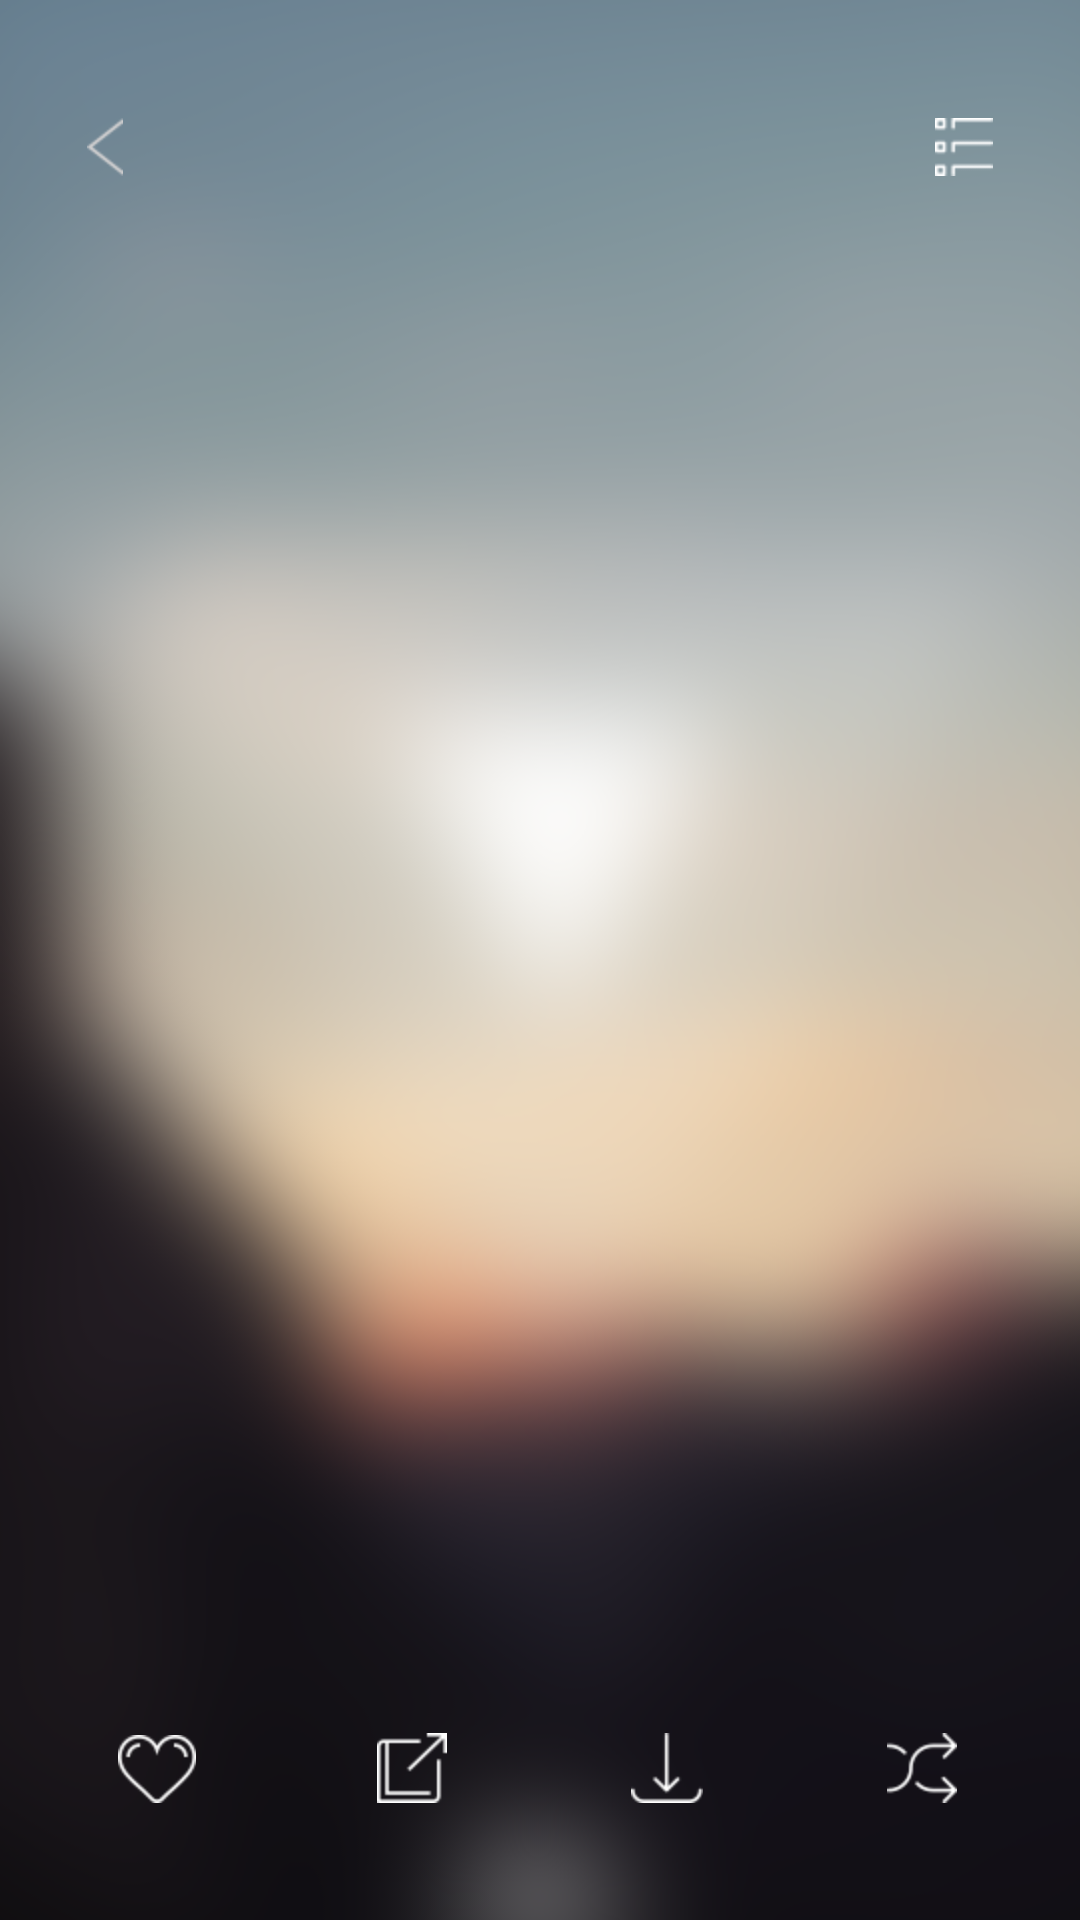

Here is an Android app screen rendered from its layout file. Give the layout XML and the strings, colors and styles it references.
<!-- AndroidManifest.xml: application theme android:Theme.NoTitleBar -->
<!-- res/layout/activity_playing_lyric.xml -->
<?xml version="1.0" encoding="utf-8"?>
<LinearLayout xmlns:android="http://schemas.android.com/apk/res/android"
    android:layout_width="match_parent"
    android:layout_height="match_parent"
    android:background="@drawable/lyrics_background"
    android:orientation="vertical"
    android:padding="10dp">

    
    <RelativeLayout
        android:layout_width="match_parent"
        android:layout_height="wrap_content"
        android:padding="19dp">

        <TextView
            android:id="@+id/lyrics_song"
            android:layout_width="200dp"
            android:layout_height="wrap_content"
            android:gravity="center"
           	android:singleLine="true"
           	android:ellipsize="marquee"
           	android:layout_centerInParent="true"
           	android:marqueeRepeatLimit="marquee_forever"
            android:textColor="@color/white"
            
            android:textSize="30sp" />

        <TextView
            android:id="@+id/lyrics_top_left"
            android:layout_width="wrap_content"
            android:layout_height="wrap_content"
            android:layout_centerVertical="true"
            android:background="@drawable/back"
            android:gravity="center" />

        <TextView
            android:id="@+id/lyrics_top_right"
            android:layout_width="wrap_content"
            android:layout_height="wrap_content"
            android:layout_alignParentRight="true"
            android:layout_centerVertical="true"
            android:background="@drawable/lyrics_top_right" />
    </RelativeLayout>

    <TextView
        android:id="@+id/lyrics_singer"
        android:layout_width="match_parent"
        android:layout_height="wrap_content"
        android:alpha="0.7"
        android:gravity="center"
        android:padding="10dp"
        	android:singleLine="true"
           	android:ellipsize="marquee"
           	android:marqueeRepeatLimit="marquee_forever"
        android:textColor="@color/white"
        android:textSize="20sp" />
    

   <android.support.v4.view.ViewPager
       android:id="@+id/playing_view_pager"
       android:layout_width="match_parent"
       android:layout_height="0dp"
       android:layout_marginBottom="25dp"
       android:layout_weight="1"
       android:focusable="false"
       android:focusableInTouchMode="false"
       android:paddingTop="35dp" >
</android.support.v4.view.ViewPager>

    <LinearLayout
        android:layout_width="match_parent"
        android:layout_height="wrap_content"
       
        android:orientation="horizontal">
        
        <TextView
            android:id="@+id/lyrics_collection"
            android:layout_width="0dp"
            android:layout_height="wrap_content"
            android:layout_weight="1"
            android:button="@null"
            android:drawableTop="@drawable/public_collect"
            android:gravity="center"
            android:padding="10dp" />
        
        <TextView
            android:id="@+id/lyrics_share"
            android:layout_width="0dp"
            android:layout_height="wrap_content"
            android:layout_weight="1"
            android:button="@null"
            android:drawableTop="@drawable/public_vm_share"
            android:gravity="center"
            android:padding="10dp" />
        
        <TextView
            android:id="@+id/lyrics_download"
            android:layout_width="0dp"
            android:layout_height="wrap_content"
            android:layout_weight="1"
            android:button="@null"
            android:drawableTop="@drawable/public_download"
            android:gravity="center"
            android:padding="10dp" />
        
        <TextView
            android:id="@+id/lyrics_play_type"
            android:layout_width="0dp"
            android:layout_height="wrap_content"
            android:layout_weight="1"
            android:button="@null"
            android:drawableTop="@drawable/lyrics_play"
            android:gravity="center"
            android:background="@null"
            android:padding="10dp" />
    </LinearLayout>
</LinearLayout>
<!-- resources referenced by this layout -->
<resources>
  <color name="white">#ffffff</color>
  <!-- drawable back: png bitmap (drawable-hdpi, 1307 bytes) -->
  <!-- drawable lyrics_background: png bitmap (drawable-hdpi, 137254 bytes) -->
  <!-- drawable lyrics_play: png bitmap (drawable-hdpi, 1501 bytes) -->
  <!-- drawable lyrics_top_right: png bitmap (drawable-hdpi, 1274 bytes) -->
  <!-- drawable public_collect (drawable) -->
  <?xml version="1.0" encoding="utf-8"?>
  <selector xmlns:android="http://schemas.android.com/apk/res/android">
  
      <item android:state_window_focused="false" android:drawable="@drawable/lyrics_collect"></item>
      <item android:state_pressed="true" android:state_focused="false" android:drawable="@drawable/lyrics_collect_chosen"></item>
      <item android:state_pressed="true" android:state_focused="true" android:drawable="@drawable/lyrics_collect_chosen"></item>
      <item android:state_selected="true" android:drawable="@drawable/lyrics_collect_chosen"></item>
      <item android:drawable="@drawable/lyrics_collect"></item>
  
  
  
  </selector>
  <!-- drawable public_download (drawable) -->
  <?xml version="1.0" encoding="utf-8"?>
  <selector xmlns:android="http://schemas.android.com/apk/res/android">
  
      <item android:state_window_focused="false" android:drawable="@drawable/lyrics_down"></item>
      <item android:state_pressed="true" android:state_focused="false" android:drawable="@drawable/lyrics_down_chosen"></item>
      <item android:state_pressed="true" android:state_focused="true" android:drawable="@drawable/lyrics_down_chosen"></item>
      <item android:drawable="@drawable/lyrics_down"></item>
  </selector>
  <!-- drawable public_vm_share (drawable) -->
  <?xml version="1.0" encoding="utf-8"?>
  <selector xmlns:android="http://schemas.android.com/apk/res/android">
      <item android:state_pressed="true" android:drawable="@drawable/lyric_share_chosen"></item>
      <item android:state_pressed="false" android:drawable="@drawable/lyric_share"></item>
      <item android:drawable="@drawable/lyric_share"></item>
  </selector>
  <!-- drawable lyrics_collect: png bitmap (drawable-hdpi, 1771 bytes) -->
  <!-- drawable lyrics_collect_chosen: png bitmap (drawable-hdpi, 2136 bytes) -->
  <!-- drawable lyrics_down: png bitmap (drawable-hdpi, 1287 bytes) -->
  <!-- drawable lyrics_down_chosen: png bitmap (drawable-hdpi, 1303 bytes) -->
  <!-- drawable lyric_share_chosen: png bitmap (drawable-hdpi, 1350 bytes) -->
  <!-- drawable lyric_share: png bitmap (drawable-hdpi, 1354 bytes) -->
</resources>
